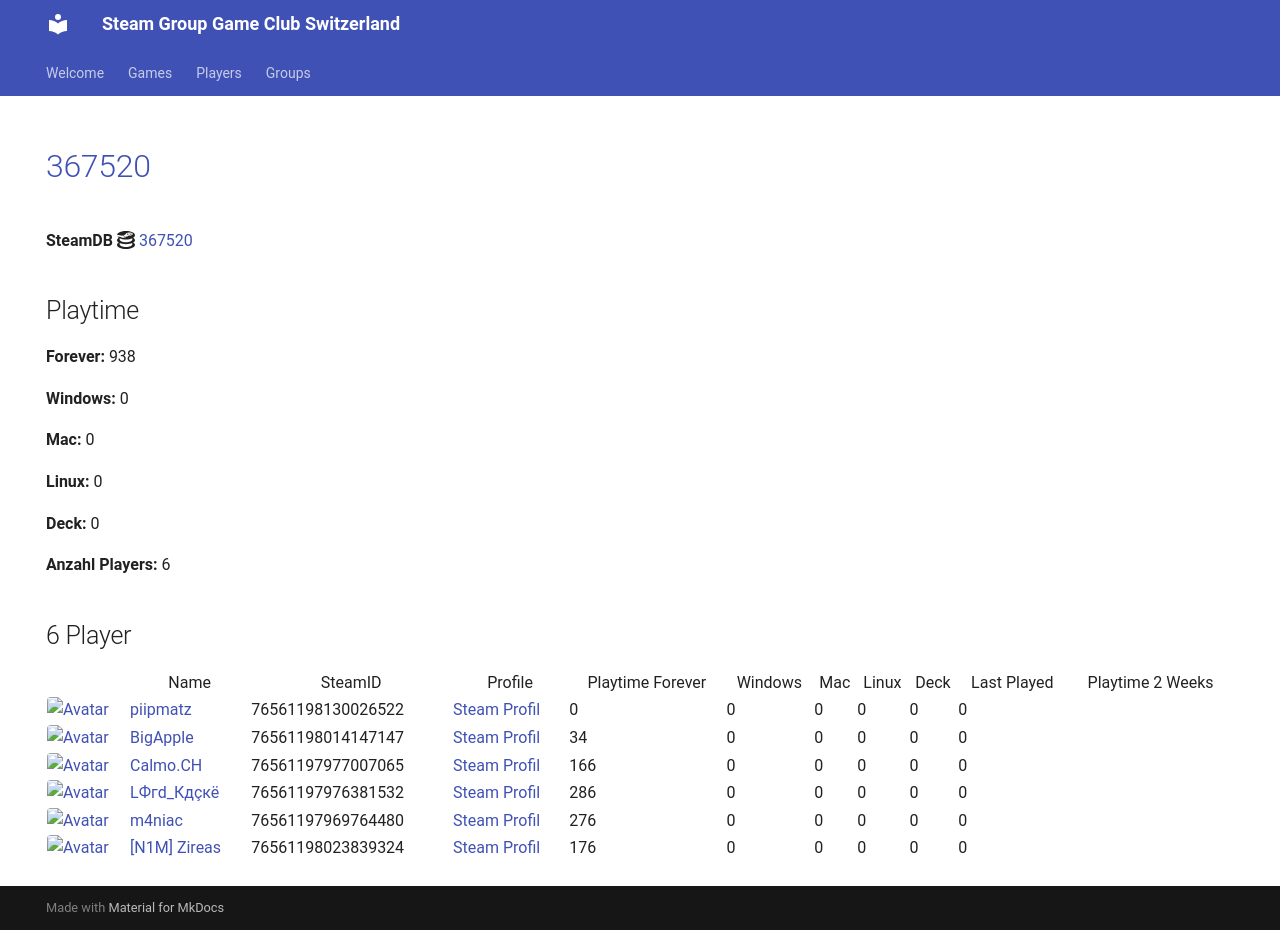

repository: Game-Club-Switzerland/steam.gameclub.ch · page: game/367520/index.html · generator: mkdocs

---
hide:
  - navigation
  - toc
---
# <a href="https://store.steampowered.com/app/367520">367520</a>

**SteamDB :simple-steamdb:** <a href="https://steamdb.info/app/367520">367520</a>

## Playtime

**Forever:** 938

**Windows:** 0

**Mac:** 0

**Linux:** 0

**Deck:** 0

**Anzahl Players:** 6
## 6 Player

<table id="charts-table" class="display" style="width:100%">
            <thead>
                <tr>
                    <th></th>
                    <th>Name</th>
                    <th>SteamID</th>
                    <th>Profile</th>
                    <th>Playtime Forever</th>
                    <th>Windows</th>
                    <th>Mac</th>
                    <th>Linux</th>
                    <th>Deck</th>
                    <th>Last Played</th>
                    <th>Playtime 2 Weeks</th>
                </tr>
            </thead>
            <tbody>
        <tr>
<td><a href="/player/76561198014147147" target="_blank" title="BigApple"><img src="https://avatars.steamstatic.com/c2ccb85440535c4503bfd8bdbcf964d097f8dcd4_full.jpg" alt="Avatar" style="width:48px;height:48px;border-radius:4px;"></a></td><td><a href="/player/76561198014147147" target="_blank" title="BigApple">BigApple</a></td><td>76561198014147147</td><td><a href="https://steamcommunity.com/profiles/76561198014147147/" target="_blank">Steam Profil</a></td><td>34</td><td>0</td><td>0</td><td>0</td><td>0</td><td>0</td><td></td></tr>
<tr>
<td><a href="/player/76561197976381532" target="_blank" title="LФгd_Кдçкё"><img src="https://avatars.steamstatic.com/c1032dc6a70680728c466c2b1b196558c5982713_full.jpg" alt="Avatar" style="width:48px;height:48px;border-radius:4px;"></a></td><td><a href="/player/76561197976381532" target="_blank" title="LФгd_Кдçкё">LФгd_Кдçкё</a></td><td>76561197976381532</td><td><a href="https://steamcommunity.com/id/D4nY_CH/" target="_blank">Steam Profil</a></td><td>286</td><td>0</td><td>0</td><td>0</td><td>0</td><td>0</td><td></td></tr>
<tr>
<td><a href="/player/76561197969764480" target="_blank" title="m4niac"><img src="https://avatars.steamstatic.com/7d4a07b7909b83ce6e61db85a98ab4e315c3e6b2_full.jpg" alt="Avatar" style="width:48px;height:48px;border-radius:4px;"></a></td><td><a href="/player/76561197969764480" target="_blank" title="m4niac">m4niac</a></td><td>76561197969764480</td><td><a href="https://steamcommunity.com/profiles/76561197969764480/" target="_blank">Steam Profil</a></td><td>276</td><td>0</td><td>0</td><td>0</td><td>0</td><td>0</td><td></td></tr>
<tr>
<td><a href="/player/76561198130026522" target="_blank" title="piipmatz"><img src="https://avatars.steamstatic.com/d80dda23bd7aac56321ff3e591ac4ad9cdee53e6_full.jpg" alt="Avatar" style="width:48px;height:48px;border-radius:4px;"></a></td><td><a href="/player/76561198130026522" target="_blank" title="piipmatz">piipmatz</a></td><td>76561198130026522</td><td><a href="https://steamcommunity.com/id/piipmatz_ch/" target="_blank">Steam Profil</a></td><td>0</td><td>0</td><td>0</td><td>0</td><td>0</td><td>0</td><td></td></tr>
<tr>
<td><a href="/player/76561198023839324" target="_blank" title="[N1M] Zireas"><img src="https://avatars.steamstatic.com/b053cb698df6607c8515bebff0f89d9c9bcb1c08_full.jpg" alt="Avatar" style="width:48px;height:48px;border-radius:4px;"></a></td><td><a href="/player/76561198023839324" target="_blank" title="[N1M] Zireas">[N1M] Zireas</a></td><td>76561198023839324</td><td><a href="https://steamcommunity.com/profiles/76561198023839324/" target="_blank">Steam Profil</a></td><td>176</td><td>0</td><td>0</td><td>0</td><td>0</td><td>0</td><td></td></tr>
<tr>
<td><a href="/player/76561197977007065" target="_blank" title="Calmo.CH"><img src="https://avatars.steamstatic.com/d5f87817aa0e703dfdb751872ff2545763312145_full.jpg" alt="Avatar" style="width:48px;height:48px;border-radius:4px;"></a></td><td><a href="/player/76561197977007065" target="_blank" title="Calmo.CH">Calmo.CH</a></td><td>76561197977007065</td><td><a href="https://steamcommunity.com/profiles/76561197977007065/" target="_blank">Steam Profil</a></td><td>166</td><td>0</td><td>0</td><td>0</td><td>0</td><td>0</td><td></td></tr>
</tbody>
</table>
